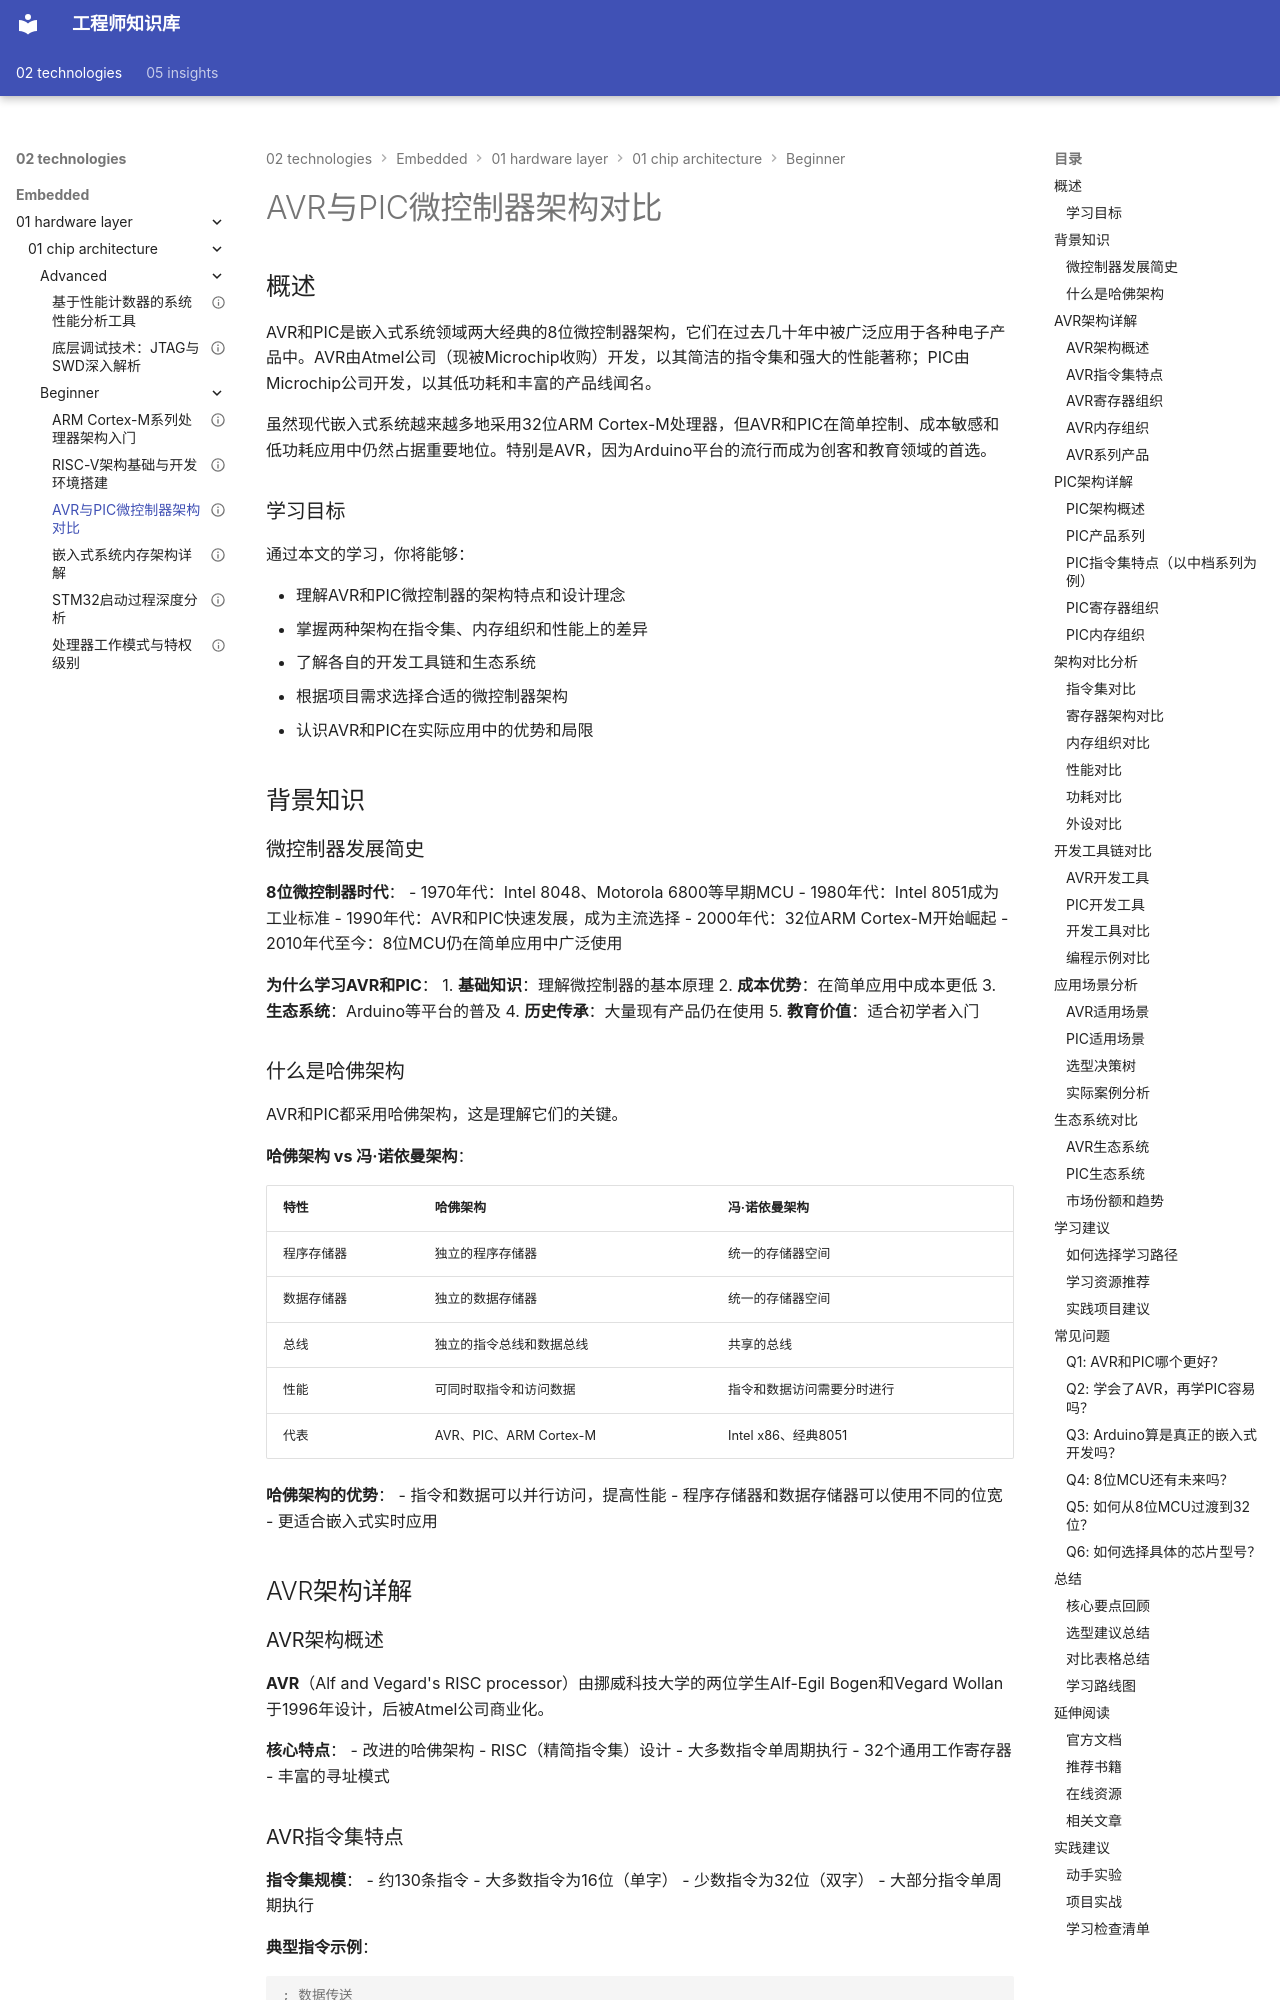

repository: Vuiora/knowledge-os · page: 02-technologies/embedded/01-hardware-layer/01-chip-architecture/beginner/03-avr-pic-comparison/index.html · generator: mkdocs

---
# 基础信息
title: "AVR与PIC微控制器架构对比"
description: "本文全面对比AVR和PIC两大经典微控制器架构的特点、性能、开发工具和应用场景，帮助开发者根据项目需求做出明智的选型决策"
slug: "avr-pic-microcontroller-comparison"

# 分类信息
domain: "01-hardware-layer"
module: "01-chip-architecture"
content_type: "article"
skill_level: "beginner"

# 标签和关联
tags:
  - AVR
  - PIC
  - Arduino
  - 微控制器选型
  - 架构对比
prerequisites:
  - "01-arm-cortex-m-intro"
related_contents:
  - "02-risc-v-basics"

# 学习信息
estimated_time: 35
difficulty_score: 2

# 作者和版本
author: "嵌入式知识平台内容团队"
author_id: ""
created_at: "2026-03-07"
updated_at: "2026-03-07"
version: "1.0.0"

# 语言和本地化
language: "zh-CN"
translations: []

# 状态和可见性
status: "draft"
is_featured: false
is_premium: false

# SEO和元数据
keywords:
  - AVR架构
  - PIC架构
  - 微控制器对比
  - Arduino
  - 单片机选型
cover_image: ""
---

# AVR与PIC微控制器架构对比


## 概述

AVR和PIC是嵌入式系统领域两大经典的8位微控制器架构，它们在过去几十年中被广泛应用于各种电子产品中。AVR由Atmel公司（现被Microchip收购）开发，以其简洁的指令集和强大的性能著称；PIC由Microchip公司开发，以其低功耗和丰富的产品线闻名。

虽然现代嵌入式系统越来越多地采用32位ARM Cortex-M处理器，但AVR和PIC在简单控制、成本敏感和低功耗应用中仍然占据重要地位。特别是AVR，因为Arduino平台的流行而成为创客和教育领域的首选。

### 学习目标

通过本文的学习，你将能够：

- 理解AVR和PIC微控制器的架构特点和设计理念
- 掌握两种架构在指令集、内存组织和性能上的差异
- 了解各自的开发工具链和生态系统
- 根据项目需求选择合适的微控制器架构
- 认识AVR和PIC在实际应用中的优势和局限

## 背景知识

### 微控制器发展简史

**8位微控制器时代**：
- 1970年代：Intel 8048、Motorola 6800等早期MCU
- 1980年代：Intel 8051成为工业标准
- 1990年代：AVR和PIC快速发展，成为主流选择
- 2000年代：32位ARM Cortex-M开始崛起
- 2010年代至今：8位MCU仍在简单应用中广泛使用

**为什么学习AVR和PIC**：
1. **基础知识**：理解微控制器的基本原理
2. **成本优势**：在简单应用中成本更低
3. **生态系统**：Arduino等平台的普及
4. **历史传承**：大量现有产品仍在使用
5. **教育价值**：适合初学者入门
